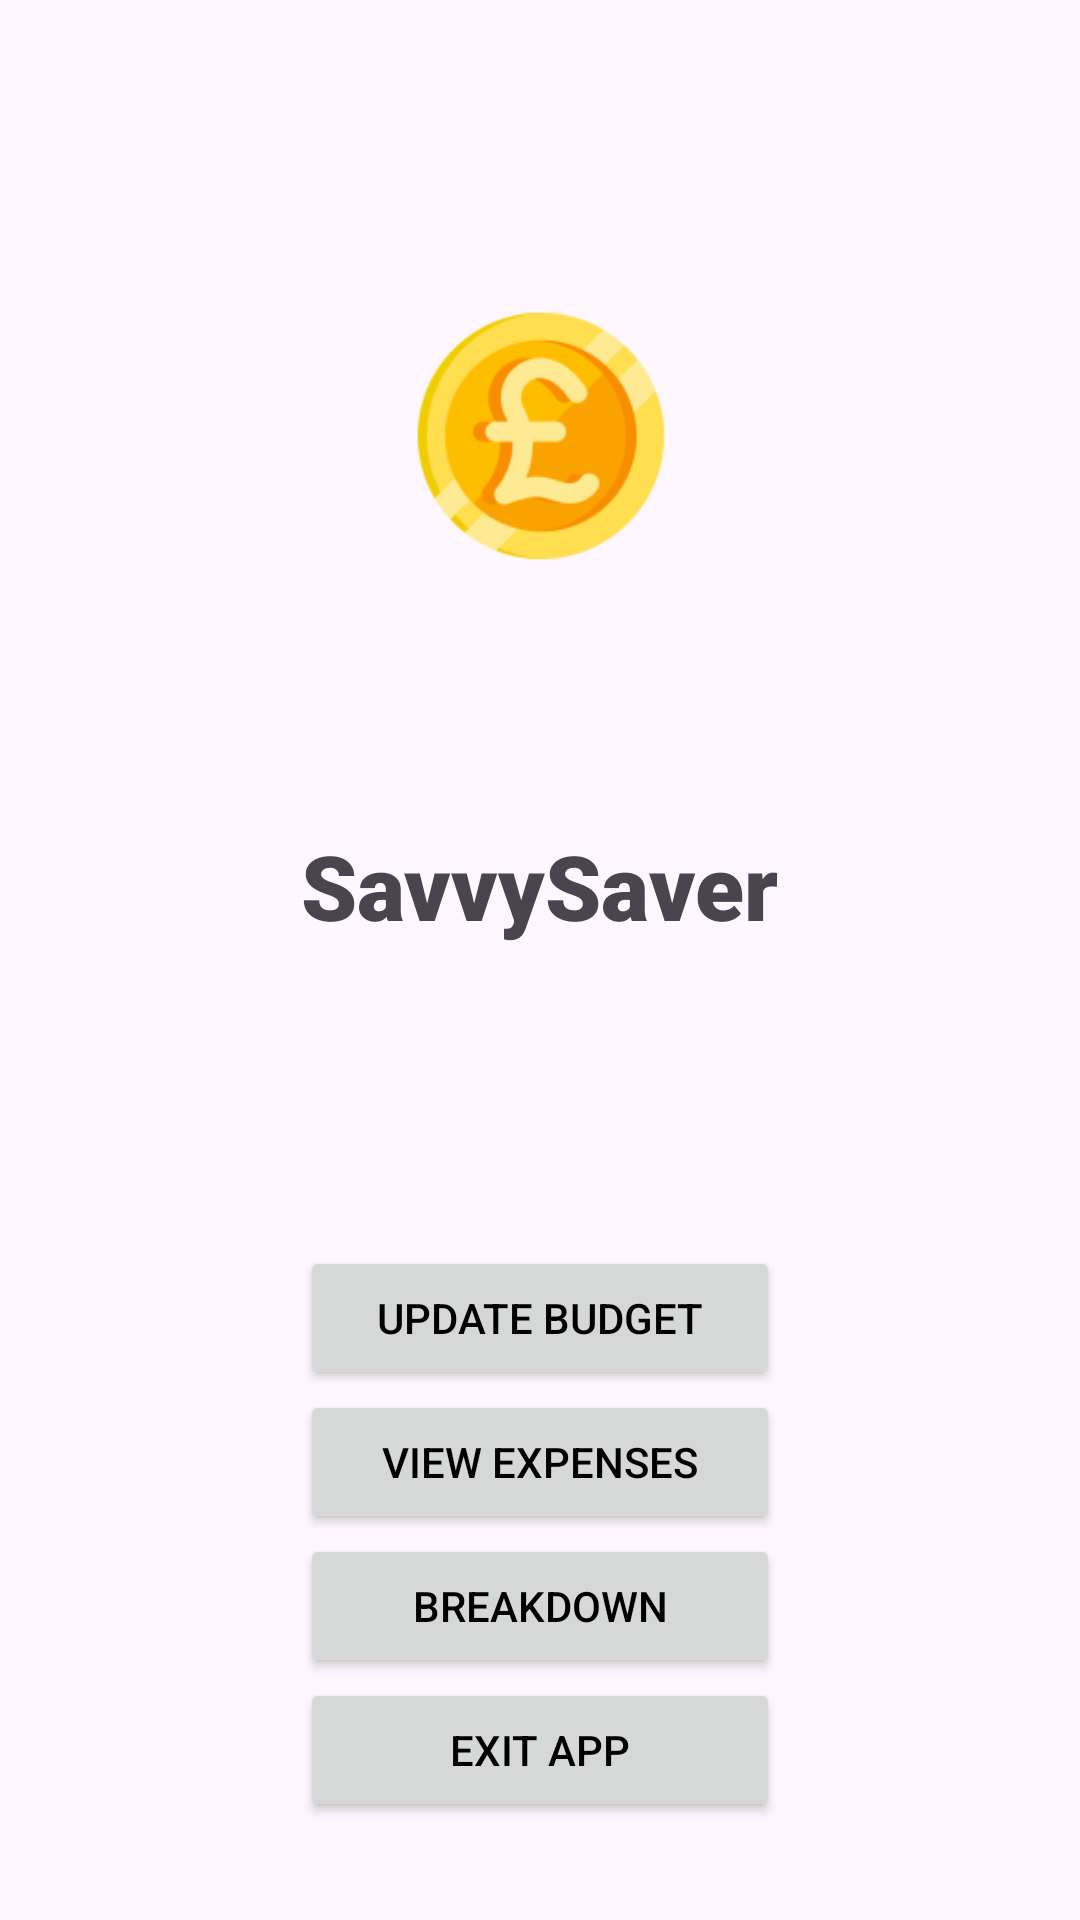

Produce the Android XML layout that renders to this screen, including the resource entries it uses.
<!-- AndroidManifest.xml: application theme Theme.SavvySaver -->
<!-- res/layout/activity_options.xml -->
<?xml version="1.0" encoding="utf-8"?>
<layout xmlns:android="http://schemas.android.com/apk/res/android"
    xmlns:app="http://schemas.android.com/apk/res-auto"
    xmlns:tools="http://schemas.android.com/tools">

    <data>
        <import type="co.uk.bbk.savvysaver.BudgetViewModel" />
        <variable
            name="viewModel"
            type="BudgetViewModel" />
    </data>

    <androidx.constraintlayout.widget.ConstraintLayout
        android:id="@+id/main"
        android:layout_width="match_parent"
        android:layout_height="match_parent"
        tools:context=".MainActivity">

        <TextView
            android:id="@+id/TextLogo"
            android:layout_width="wrap_content"
            android:layout_height="wrap_content"
            android:text="@string/app_name"
            android:textSize="30sp"
            android:layout_marginBottom="50dp"
            android:fontFamily="sans-serif-black"
            app:layout_constraintBottom_toBottomOf="parent"
            app:layout_constraintEnd_toEndOf="parent"
            app:layout_constraintStart_toStartOf="parent"
            app:layout_constraintTop_toTopOf="parent" />

        <ImageView
            android:id="@+id/imageLogo"
            android:layout_width="200dp"
            android:layout_height="200dp"
            android:layout_marginBottom="30dp"
            app:layout_constraintBottom_toBottomOf="parent"
            app:layout_constraintEnd_toEndOf="parent"
            app:layout_constraintStart_toStartOf="parent"
            app:layout_constraintBottom_toTopOf="@id/TextLogo"
            app:srcCompat="@mipmap/ic_launcher_foreground" />

        <TextView
            android:id="@+id/textView"
            android:layout_width="wrap_content"
            android:layout_height="wrap_content"
            app:layout_constraintEnd_toEndOf="parent"
            app:layout_constraintStart_toStartOf="parent"
            app:layout_constraintTop_toBottomOf="@id/TextLogo"
            android:layout_margin="30dp"
            android:textSize="20sp"
            android:textColor="@color/black"
            android:text="@{viewModel.budgetText}"

            />


        <LinearLayout
            android:id="@+id/buttonContainer"
            android:layout_width="match_parent"
            android:layout_marginLeft="100dp"
            android:layout_marginRight="100dp"
            android:layout_height="wrap_content"
            android:orientation="vertical"
            android:layout_marginTop="100dp"
            app:layout_constraintTop_toBottomOf="@id/TextLogo"
            app:layout_constraintStart_toStartOf="parent"
            app:layout_constraintEnd_toEndOf="parent">


            <Button
                android:id="@+id/updateBudgetButton"
                android:layout_width="match_parent"
                android:layout_height="wrap_content"
                android:text="@string/BudgetButton"
                android:textColor="@color/black"

                />
            <Button
                android:id="@+id/viewButton"
                android:layout_width="match_parent"
                android:layout_height="wrap_content"
                android:text="@string/ViewButton"
                android:textColor="@color/black"

                />
            <Button
                android:id="@+id/breakdownButton"
                android:layout_width="match_parent"
                android:layout_height="wrap_content"
                android:text="@string/breakdown_by_category"
                android:textColor="@color/black" />
            <Button
                android:id="@+id/exitButton"
                android:layout_width="match_parent"
                android:layout_height="wrap_content"
                android:text="@string/exit_button"
                android:textColor="@color/black" />

        </LinearLayout>

    </androidx.constraintlayout.widget.ConstraintLayout>
</layout>
<!-- resources referenced by this layout -->
<resources>
  <color name="black">#FF000000</color>
  <!-- mipmap ic_launcher_foreground: webp bitmap (mipmap-hdpi, 2702 bytes) -->
  <string name="BudgetButton">Update Budget</string>
  <string name="ViewButton">View Expenses</string>
  <string name="app_name">SavvySaver</string>
  <string name="breakdown_by_category">Breakdown</string>
  <string name="exit_button">Exit App</string>
  <style name="Theme.SavvySaver" parent="Base.Theme.SavvySaver" />
  <style name="Base.Theme.SavvySaver" parent="Theme.Material3.DayNight.NoActionBar">
          
          
          <item name="colorPrimary">@color/my_light_primary</item>
          <item name="colorPrimaryDark">@color/my_dark_primary</item>
      </style>
  <color name="my_light_primary">#E4AD08</color>
  <color name="my_dark_primary">#BF9410</color>
</resources>
